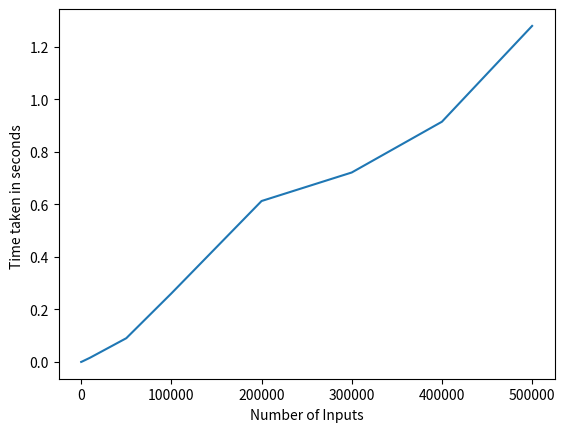

Source code (Python):
"""
author : Mayank Kumar Jha (mk9440)
"""
from typing import List
import time
import matplotlib.pyplot as plt
from random import randint
def find_max_sub_array(A,low,high):
    if low==high:
        return low,high,A[low]
    else :
        mid=(low+high)//2
        left_low,left_high,left_sum=find_max_sub_array(A,low,mid)
        right_low,right_high,right_sum=find_max_sub_array(A,mid+1,high)
        cross_left,cross_right,cross_sum=find_max_cross_sum(A,low,mid,high)
        if left_sum>=right_sum and left_sum>=cross_sum:
            return left_low,left_high,left_sum
        elif right_sum>=left_sum and right_sum>=cross_sum :
            return right_low,right_high,right_sum
        else:
            return cross_left,cross_right,cross_sum

def find_max_cross_sum(A,low,mid,high):
    left_sum,max_left=-999999999,-1
    right_sum,max_right=-999999999,-1
    summ=0
    for i in range(mid,low-1,-1):
        summ+=A[i]
        if summ > left_sum:
            left_sum=summ
            max_left=i
    summ=0
    for i in range(mid+1,high+1):
        summ+=A[i]
        if summ > right_sum:
            right_sum=summ
            max_right=i
    return max_left,max_right,(left_sum+right_sum)

def max_sub_array(nums: List[int]) -> int:
    """
     Finds the contiguous subarray (can be empty array)
     which has the largest sum and return its sum.

    >>> max_sub_array([-2,1,-3,4,-1,2,1,-5,4])
    6
    >>> max_sub_array([])
    0
    >>> max_sub_array([-1,-2,-3])
    0
    """
    best = 0
    current = 0
    for i in nums:
        current += i
        if current < 0:
            current = 0
        best = max(best, current)
    return best

if __name__=='__main__':
    inputs=[10,100,1000,10000,50000,100000,200000,300000,400000,500000]
    tim=[]
    for i in inputs:
        li=[randint(1,i) for j in range(i)]
        strt=time.time()
        (find_max_sub_array(li,0,len(li)-1))
        end=time.time()
        tim.append(end-strt)
    print("No of Inputs       Time Taken")
    for i in range(len(inputs)):
        print(inputs[i],'\t\t',tim[i])
    plt.plot(inputs,tim)
    plt.xlabel("Number of Inputs");plt.ylabel("Time taken in seconds ")
    plt.show()
